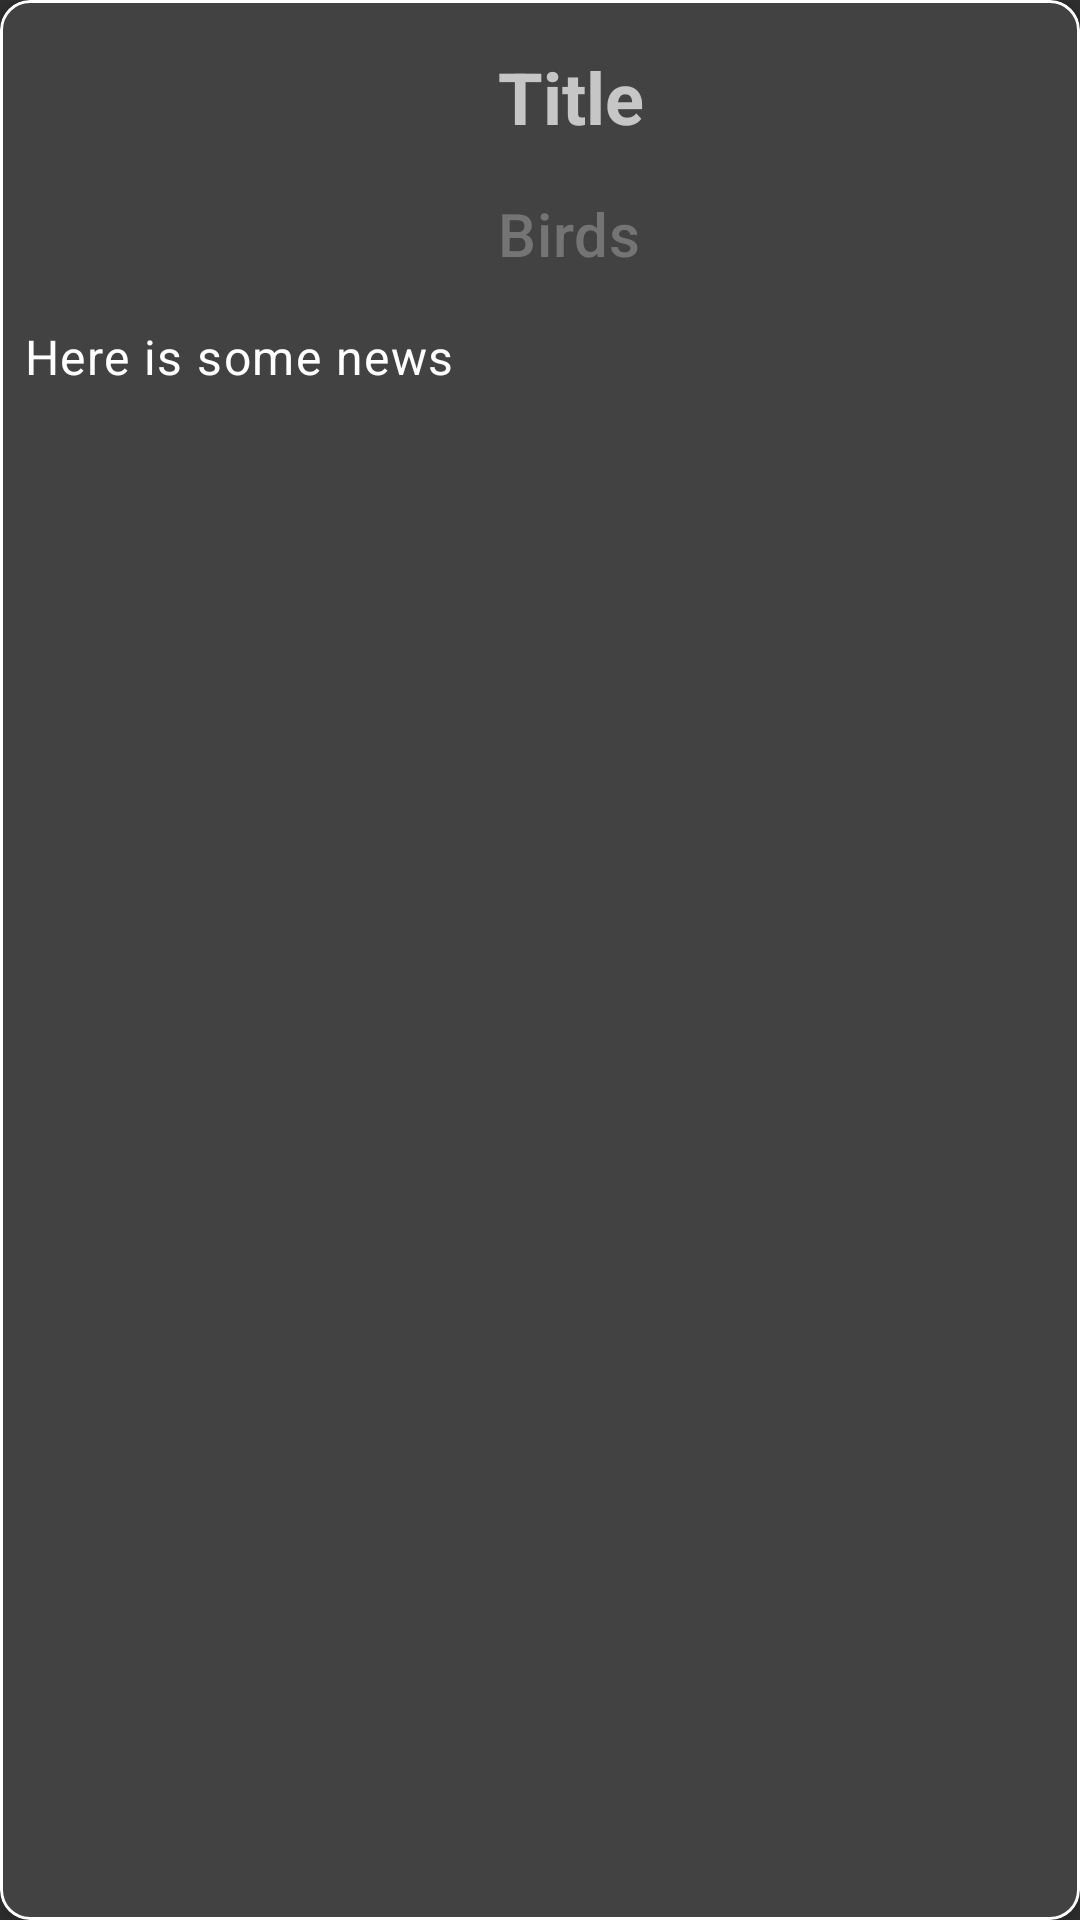

Android layout source for this screen:
<!-- AndroidManifest.xml: application theme AppTheme -->
<!-- res/layout/sports_list_item.xml -->
<?xml version="1.0" encoding="utf-8"?>
<com.google.android.material.card.MaterialCardView
    xmlns:android="http://schemas.android.com/apk/res/android"
    xmlns:app="http://schemas.android.com/apk/res-auto"
    xmlns:tools="http://schemas.android.com/tools"
    android:layout_width="match_parent"
    android:layout_height="wrap_content"
    android:layout_margin="8dp"
    app:cardElevation="4dp"
    app:strokeWidth="1dp"
    app:cardCornerRadius="10dp"
    app:strokeColor="@android:color/background_light">

    <androidx.constraintlayout.widget.ConstraintLayout
        android:layout_width="match_parent"
        android:layout_height="wrap_content">

        <ImageView
            android:id="@+id/sportsImage"
            android:layout_width="150dp"
            android:layout_height="100dp"
            android:contentDescription="@null"
            app:layout_constraintStart_toStartOf="parent"
            app:layout_constraintTop_toTopOf="parent"
            app:srcCompat="@drawable/icon_bowling_badri"
            tools:srcCompat="@drawable/icon_badminton_badri" />

        <TextView
            android:id="@+id/title"
            style="@style/SportsTitle"
            android:layout_width="wrap_content"
            android:layout_height="wrap_content"
            android:layout_marginStart="8dp"
            android:layout_marginTop="8dp"
            android:padding="8dp"
            android:text="@string/title_placeholder"
            android:textColor="?android:textColorSecondary"
            android:textStyle="bold"
            app:layout_constraintEnd_toEndOf="parent"
            app:layout_constraintHorizontal_bias="0.0"
            app:layout_constraintStart_toEndOf="@+id/sportsImage"
            app:layout_constraintTop_toTopOf="parent"
            tools:text="@string/title_placeholder" />

        <TextView
            android:id="@+id/newsTitle"
            style="@style/SportsDetailText"
            android:layout_width="wrap_content"
            android:layout_height="wrap_content"
            android:layout_marginStart="8dp"
            android:padding="8dp"
            android:text="@string/news_title"
            android:textColor="@color/underLine"
            app:layout_constraintStart_toEndOf="@+id/sportsImage"
            app:layout_constraintTop_toBottomOf="@+id/title" />

        <TextView
            android:id="@+id/sub_title"
            style="@style/SportsBody"
            android:layout_width="229dp"
            android:layout_height="wrap_content"
            android:ellipsize="end"
            android:padding="8dp"
            android:singleLine="true"
            android:text="@string/sports_info_placeholder"
            app:layout_constraintBottom_toBottomOf="parent"
            app:layout_constraintEnd_toEndOf="parent"
            app:layout_constraintHorizontal_bias="0.0"
            app:layout_constraintStart_toStartOf="parent"
            app:layout_constraintTop_toBottomOf="@+id/sportsImage"
            app:layout_constraintVertical_bias="0.0" />

    </androidx.constraintlayout.widget.ConstraintLayout>

</com.google.android.material.card.MaterialCardView>







<!-- resources referenced by this layout -->
<resources>
  <color name="underLine">#B7888888</color>
  <string name="news_title">Birds</string>
  <string name="sports_info_placeholder">Here is some news</string>
  <string name="title_placeholder">Title</string>
  <style name="SportsBody" parent="TextAppearance.MaterialComponents.Body1" />
  <style name="SportsDetailText" parent="TextAppearance.MaterialComponents.Headline6" />
  <style name="SportsTitle" parent="TextAppearance.MaterialComponents.Headline5">
          <item name="android:textColor">@color/white</item>
      </style>
  <style name="AppTheme" parent="Theme.AppCompat">
          
          <item name="colorPrimary">@color/colorPrimary</item>
          <item name="colorPrimaryDark">@color/colorPrimaryDark</item>
          <item name="colorAccent">@color/colorAccent</item>
          <item name="colorPrimaryVariant">@color/colorPrimaryVariant</item>
      </style>
  <color name="white">#FFFFFFFF</color>
  <color name="colorPrimary">#4094B5</color>
  <color name="colorPrimaryDark">#00645C</color>
  <color name="colorAccent">#ABC652</color>?
  <color name="colorPrimaryVariant">#A400645C</color>
</resources>
